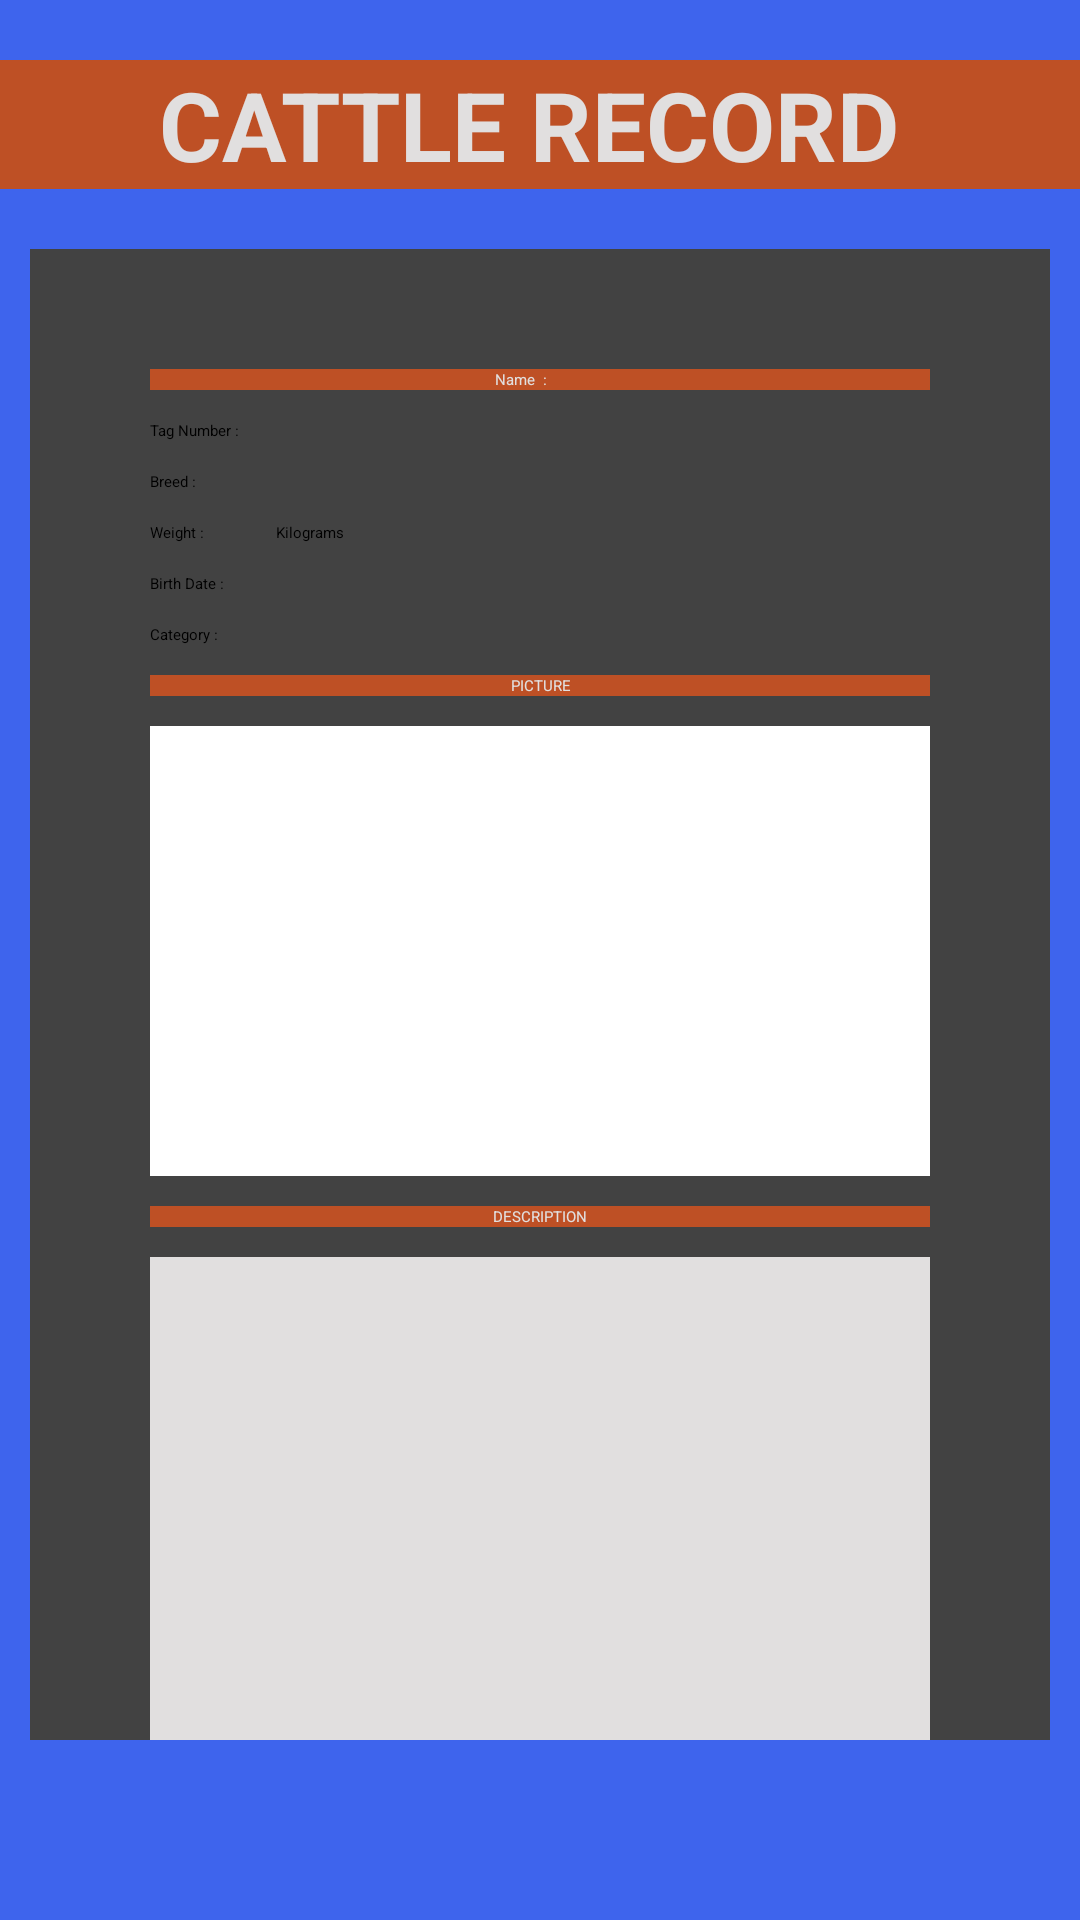

Here is an Android app screen rendered from its layout file. Give the layout XML and the strings, colors and styles it references.
<!-- AndroidManifest.xml: application theme Theme.CattleManager -->
<!-- res/layout/activity_view_all_cattle_details.xml -->
<?xml version="1.0" encoding="utf-8"?>
<RelativeLayout xmlns:android="http://schemas.android.com/apk/res/android"
    xmlns:app="http://schemas.android.com/apk/res-auto"
    xmlns:tools="http://schemas.android.com/tools"
    android:layout_width="match_parent"
    android:layout_height="match_parent"
    android:background="@color/dblue"
    tools:context=".MainActivity">

    <TextView
        android:layout_width="match_parent"
        android:layout_height="wrap_content"
        android:id="@+id/page_title2"
        android:textSize="32sp"
        android:textColor="@color/dwhite"
        android:layout_marginTop="20dp"
        android:background="@color/Dorminant_1"
        android:gravity="center"
        android:textStyle="bold"
        android:textAlignment="center"
        android:text="cattle record "
        android:textAllCaps="true"
        />

    <androidx.cardview.widget.CardView
        android:layout_width="match_parent"
        android:layout_height="500dp"
        android:layout_below="@id/page_title2"
        android:layout_marginStart="10dp"
        android:layout_marginTop="20dp"
        android:layout_marginEnd="10dp"
        android:elevation="4dp"
        android:padding="10dp"
        android:layout_marginBottom="60dp"
        app:layout_constraintEnd_toEndOf="parent"
        app:layout_constraintTop_toTopOf="parent">

        <LinearLayout
            android:layout_width="match_parent"
            android:layout_height="600dp"
            android:layout_margin="20dp"
            android:orientation="vertical"
            android:padding="20dp">

            <LinearLayout
                android:layout_width="match_parent"
                android:layout_height="wrap_content"
                android:background="@color/Dorminant_1"
                android:gravity="center_horizontal"
                android:orientation="horizontal">

                <TextView
                    android:layout_width="wrap_content"
                    android:layout_height="wrap_content"
                    android:textColor="@color/dwhite"
                    android:textAllCaps="false"
                    android:text="Name  :" />

                <TextView
                    android:id="@+id/disp_cowName"
                    android:layout_width="wrap_content"
                    android:layout_height="wrap_content"
                    android:layout_marginStart="10dp"
                    android:textColor="@color/dwhite"
                    android:text="  " />
            </LinearLayout>

            <LinearLayout
                android:layout_width="match_parent"
                android:layout_height="wrap_content"
                android:layout_marginTop="10dp"
                android:orientation="horizontal">

                <TextView
                    android:layout_width="wrap_content"
                    android:layout_height="wrap_content"
                    android:text="Tag Number : " />

                <TextView
                    android:id="@+id/disp_cowTagNo"
                    android:layout_width="wrap_content"
                    android:layout_height="wrap_content"
                    android:layout_marginStart="10dp"
                    android:text="  " />

            </LinearLayout>

            <LinearLayout
                android:layout_width="match_parent"
                android:layout_height="wrap_content"
                android:layout_marginTop="10dp"
                android:orientation="horizontal">

                <TextView
                    android:layout_width="wrap_content"
                    android:layout_height="wrap_content"
                    android:text="Breed : " />

                <TextView
                    android:id="@+id/disp_cowBreed"
                    android:layout_width="wrap_content"
                    android:layout_height="wrap_content"
                    android:layout_marginStart="10dp"
                    android:text="  " />

            </LinearLayout>

            <LinearLayout
                android:layout_width="match_parent"
                android:layout_height="wrap_content"
                android:layout_marginTop="10dp"
                android:orientation="horizontal">

                <TextView
                    android:layout_width="wrap_content"
                    android:layout_height="wrap_content"
                    android:text="Weight : " />

                <TextView
                    android:id="@+id/disp_cowWeight"
                    android:layout_width="wrap_content"
                    android:layout_height="wrap_content"
                    android:layout_marginStart="10dp"
                    android:text="  " />

                <TextView
                    android:id="@+id/kilogramHolder"
                    android:layout_width="wrap_content"
                    android:layout_height="wrap_content"
                    android:layout_marginStart="10dp"
                    android:text="Kilograms" />

            </LinearLayout>

            <LinearLayout
                android:layout_width="match_parent"
                android:layout_height="wrap_content"
                android:layout_marginTop="10dp"
                android:orientation="horizontal">

                <TextView
                    android:layout_width="wrap_content"
                    android:layout_height="wrap_content"
                    android:text="Birth Date : "
                    />

                <TextView
                    android:id="@+id/disp_cowBirthDate"
                    android:layout_width="wrap_content"
                    android:layout_height="wrap_content"
                    android:layout_marginStart="10dp"
                    android:text="  " />


            </LinearLayout>

            <LinearLayout
                android:layout_width="match_parent"
                android:layout_height="wrap_content"
                android:layout_marginTop="10dp"
                android:orientation="horizontal">

                <TextView
                    android:layout_width="wrap_content"
                    android:layout_height="wrap_content"
                    android:text="Category : "
                    />

                <TextView
                    android:id="@+id/disp_cowCategory"
                    android:layout_width="wrap_content"
                    android:layout_height="wrap_content"
                    android:layout_marginStart="10dp"
                    android:text="  " />


            </LinearLayout>

            <LinearLayout
                android:layout_width="match_parent"
                android:layout_height="wrap_content"
                android:layout_marginTop="10dp"
                android:orientation="vertical">


                <TextView
                    android:layout_width="match_parent"
                    android:layout_height="wrap_content"
                    android:background="@color/Dorminant_1"
                    android:gravity="center_horizontal"
                    android:textColor="@color/dwhite"
                    android:text="Picture"
                    android:textAllCaps="true"
                    />

                <ImageView
                    android:id="@+id/disp_cowImage"
                    android:layout_width="300dp"
                    android:layout_height="150dp"
                    android:elevation="50dp"
                    android:layout_margin="10dp"
                    android:background="@color/white"
                    android:maxLines="6"
                    android:layout_gravity="center_horizontal"
                    android:padding="20dp"
                    android:text="  "
                    android:textColor="#F5F5F5"
                    app:cardCornerRadius="30dp" />



            </LinearLayout>

            <LinearLayout
                android:layout_width="match_parent"
                android:layout_height="wrap_content"
                android:orientation="vertical"
                >
            <TextView
                android:layout_width="match_parent"
                android:layout_height="wrap_content"
                android:background="@color/Dorminant_1"
                android:gravity="center_horizontal"
                android:textColor="@color/dwhite"
                android:text="Description"
                android:textAllCaps="true"
                />

            <TextView
                android:id="@+id/disp_Description"
                android:layout_width="1000dp"
                android:layout_height="600dp"
                android:layout_margin="10dp"
                android:background="@color/dwhite"
                android:minLines="7"
                android:maxLines="60"
                android:layout_gravity="center_horizontal"
                android:padding="5dp"
                app:cardCornerRadius="30dp" />

            </LinearLayout>

        </LinearLayout>

    </androidx.cardview.widget.CardView>

</RelativeLayout>
<!-- resources referenced by this layout -->
<resources>
  <color name="Dorminant_1">#BE5025</color>
  <color name="dblue">#3E64ED</color>
  <color name="dwhite">#E1DFDF</color>
  <color name="white">#FFFFFFFF</color>
</resources>
